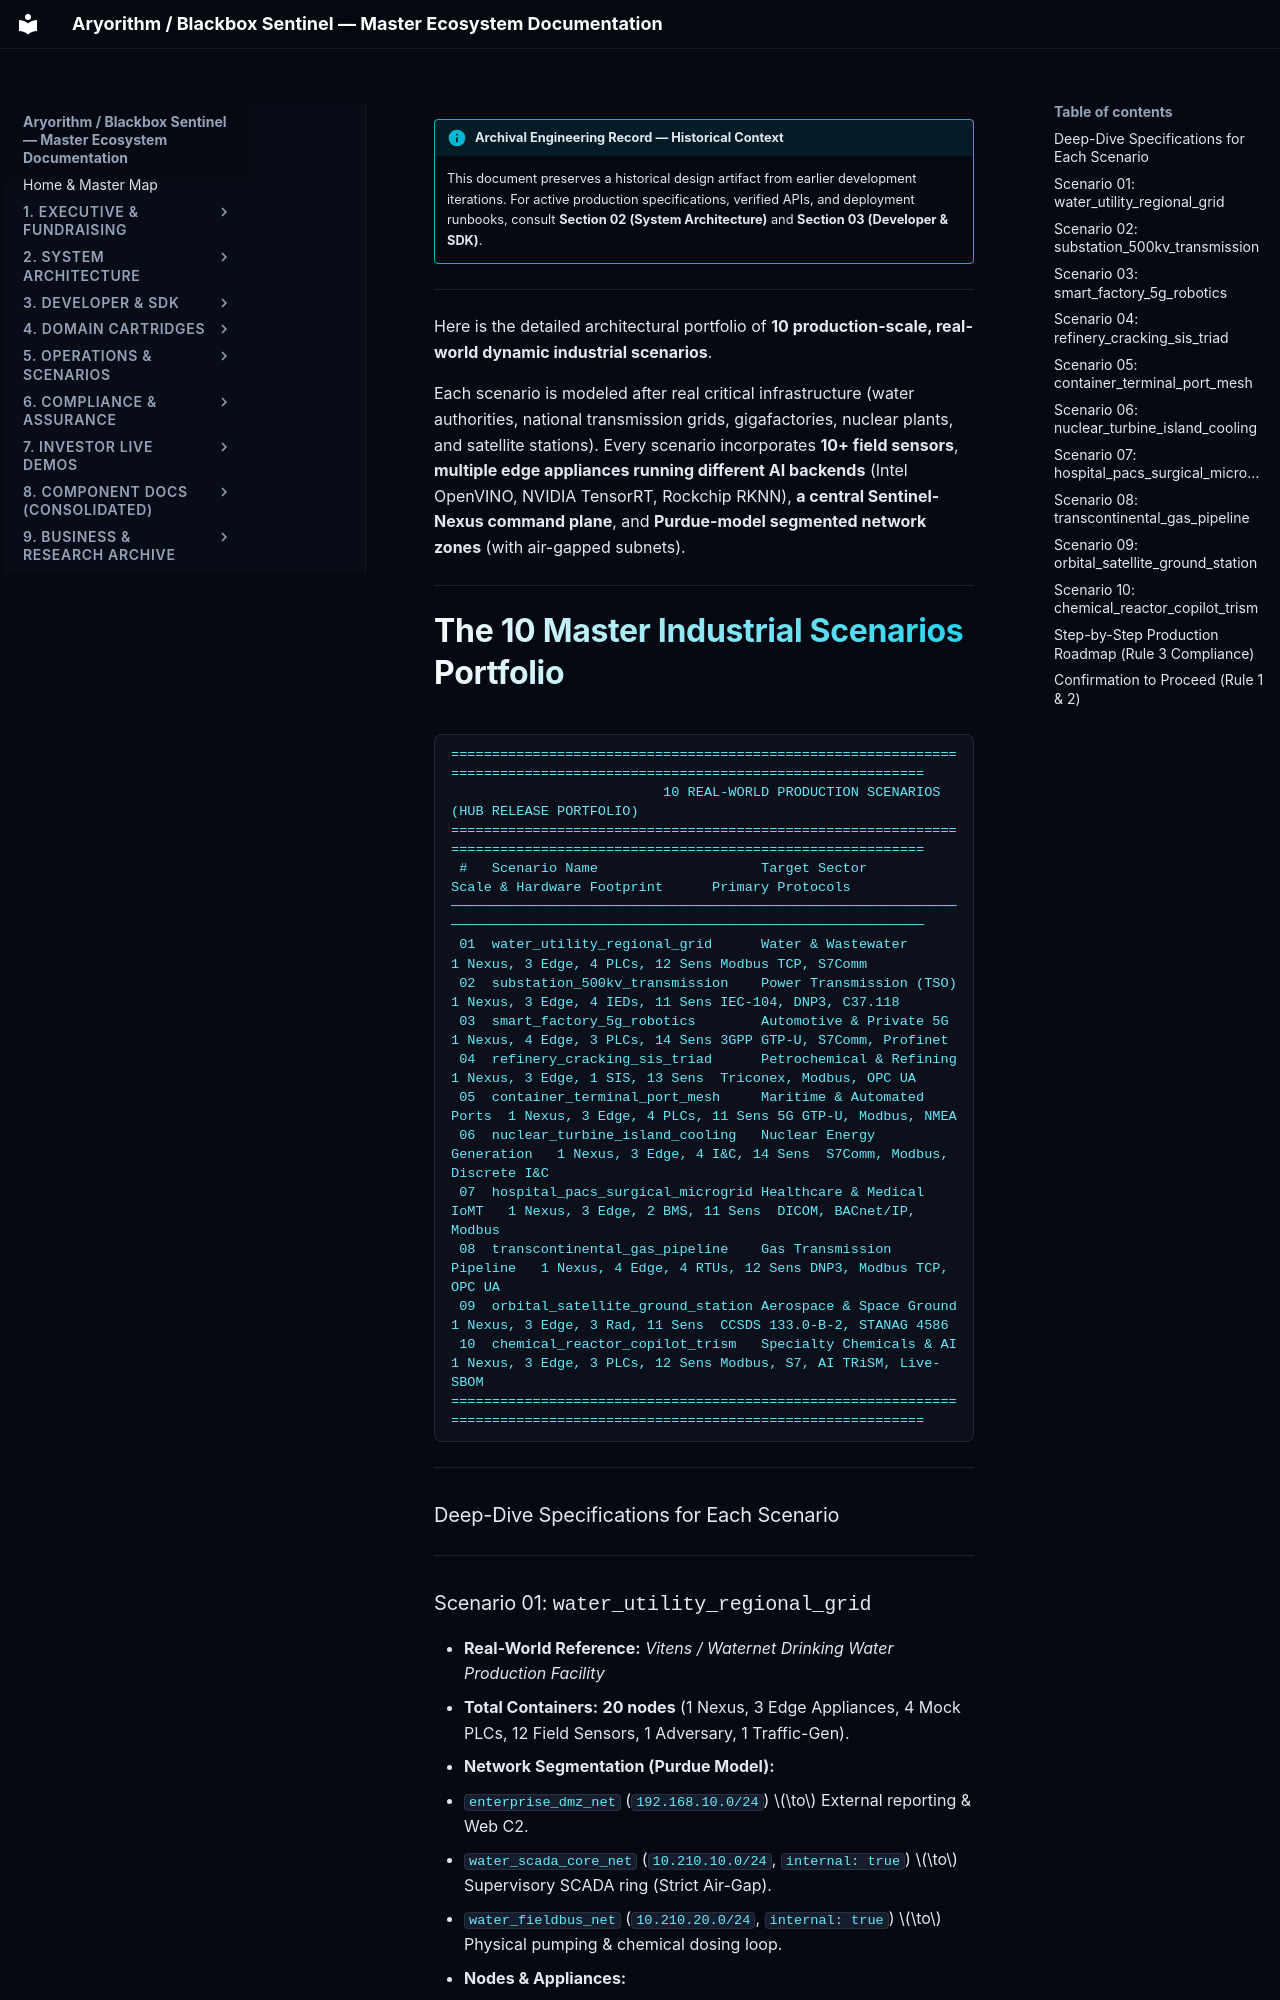

repository: kamisaberi/sentinel-docs · page: 09-archive-business-and-research/repo_notes/sentinel-matrix/temp/scenarios_to_create/list/index.html · generator: mkdocs

!!! info "Archival Engineering Record — Historical Context"
    This document preserves a historical design artifact from earlier development iterations. For active production specifications, verified APIs, and deployment runbooks, consult **Section 02 (System Architecture)** and **Section 03 (Developer & SDK)**.

---

Here is the detailed architectural portfolio of **10 production-scale, real-world dynamic industrial scenarios**. 

Each scenario is modeled after real critical infrastructure (water authorities, national transmission grids, gigafactories, nuclear plants, and satellite stations). Every scenario incorporates **10+ field sensors**, **multiple edge appliances running different AI backends** (Intel OpenVINO, NVIDIA TensorRT, Rockchip RKNN), **a central Sentinel-Nexus command plane**, and **Purdue-model segmented network zones** (with air-gapped subnets).

---

# The 10 Master Industrial Scenarios Portfolio

```text
========================================================================================================================
                          10 REAL-WORLD PRODUCTION SCENARIOS (HUB RELEASE PORTFOLIO)
========================================================================================================================
 #   Scenario Name                    Target Sector               Scale & Hardware Footprint      Primary Protocols
────────────────────────────────────────────────────────────────────────────────────────────────────────────────────────
 01  water_utility_regional_grid      Water & Wastewater          1 Nexus, 3 Edge, 4 PLCs, 12 Sens Modbus TCP, S7Comm
 02  substation_500kv_transmission    Power Transmission (TSO)    1 Nexus, 3 Edge, 4 IEDs, 11 Sens IEC-104, DNP3, C37.118
 03  smart_factory_5g_robotics        Automotive & Private 5G     1 Nexus, 4 Edge, 3 PLCs, 14 Sens 3GPP GTP-U, S7Comm, Profinet
 04  refinery_cracking_sis_triad      Petrochemical & Refining    1 Nexus, 3 Edge, 1 SIS, 13 Sens  Triconex, Modbus, OPC UA
 05  container_terminal_port_mesh     Maritime & Automated Ports  1 Nexus, 3 Edge, 4 PLCs, 11 Sens 5G GTP-U, Modbus, NMEA
 06  nuclear_turbine_island_cooling   Nuclear Energy Generation   1 Nexus, 3 Edge, 4 I&C, 14 Sens  S7Comm, Modbus, Discrete I&C
 07  hospital_pacs_surgical_microgrid Healthcare & Medical IoMT   1 Nexus, 3 Edge, 2 BMS, 11 Sens  DICOM, BACnet/IP, Modbus
 08  transcontinental_gas_pipeline    Gas Transmission Pipeline   1 Nexus, 4 Edge, 4 RTUs, 12 Sens DNP3, Modbus TCP, OPC UA
 09  orbital_satellite_ground_station Aerospace & Space Ground    1 Nexus, 3 Edge, 3 Rad, 11 Sens  CCSDS 133.0-B-2, STANAG 4586
 10  chemical_reactor_copilot_trism   Specialty Chemicals & AI    1 Nexus, 3 Edge, 3 PLCs, 12 Sens Modbus, S7, AI TRiSM, Live-SBOM
========================================================================================================================
```

---

### Deep-Dive Specifications for Each Scenario

---
